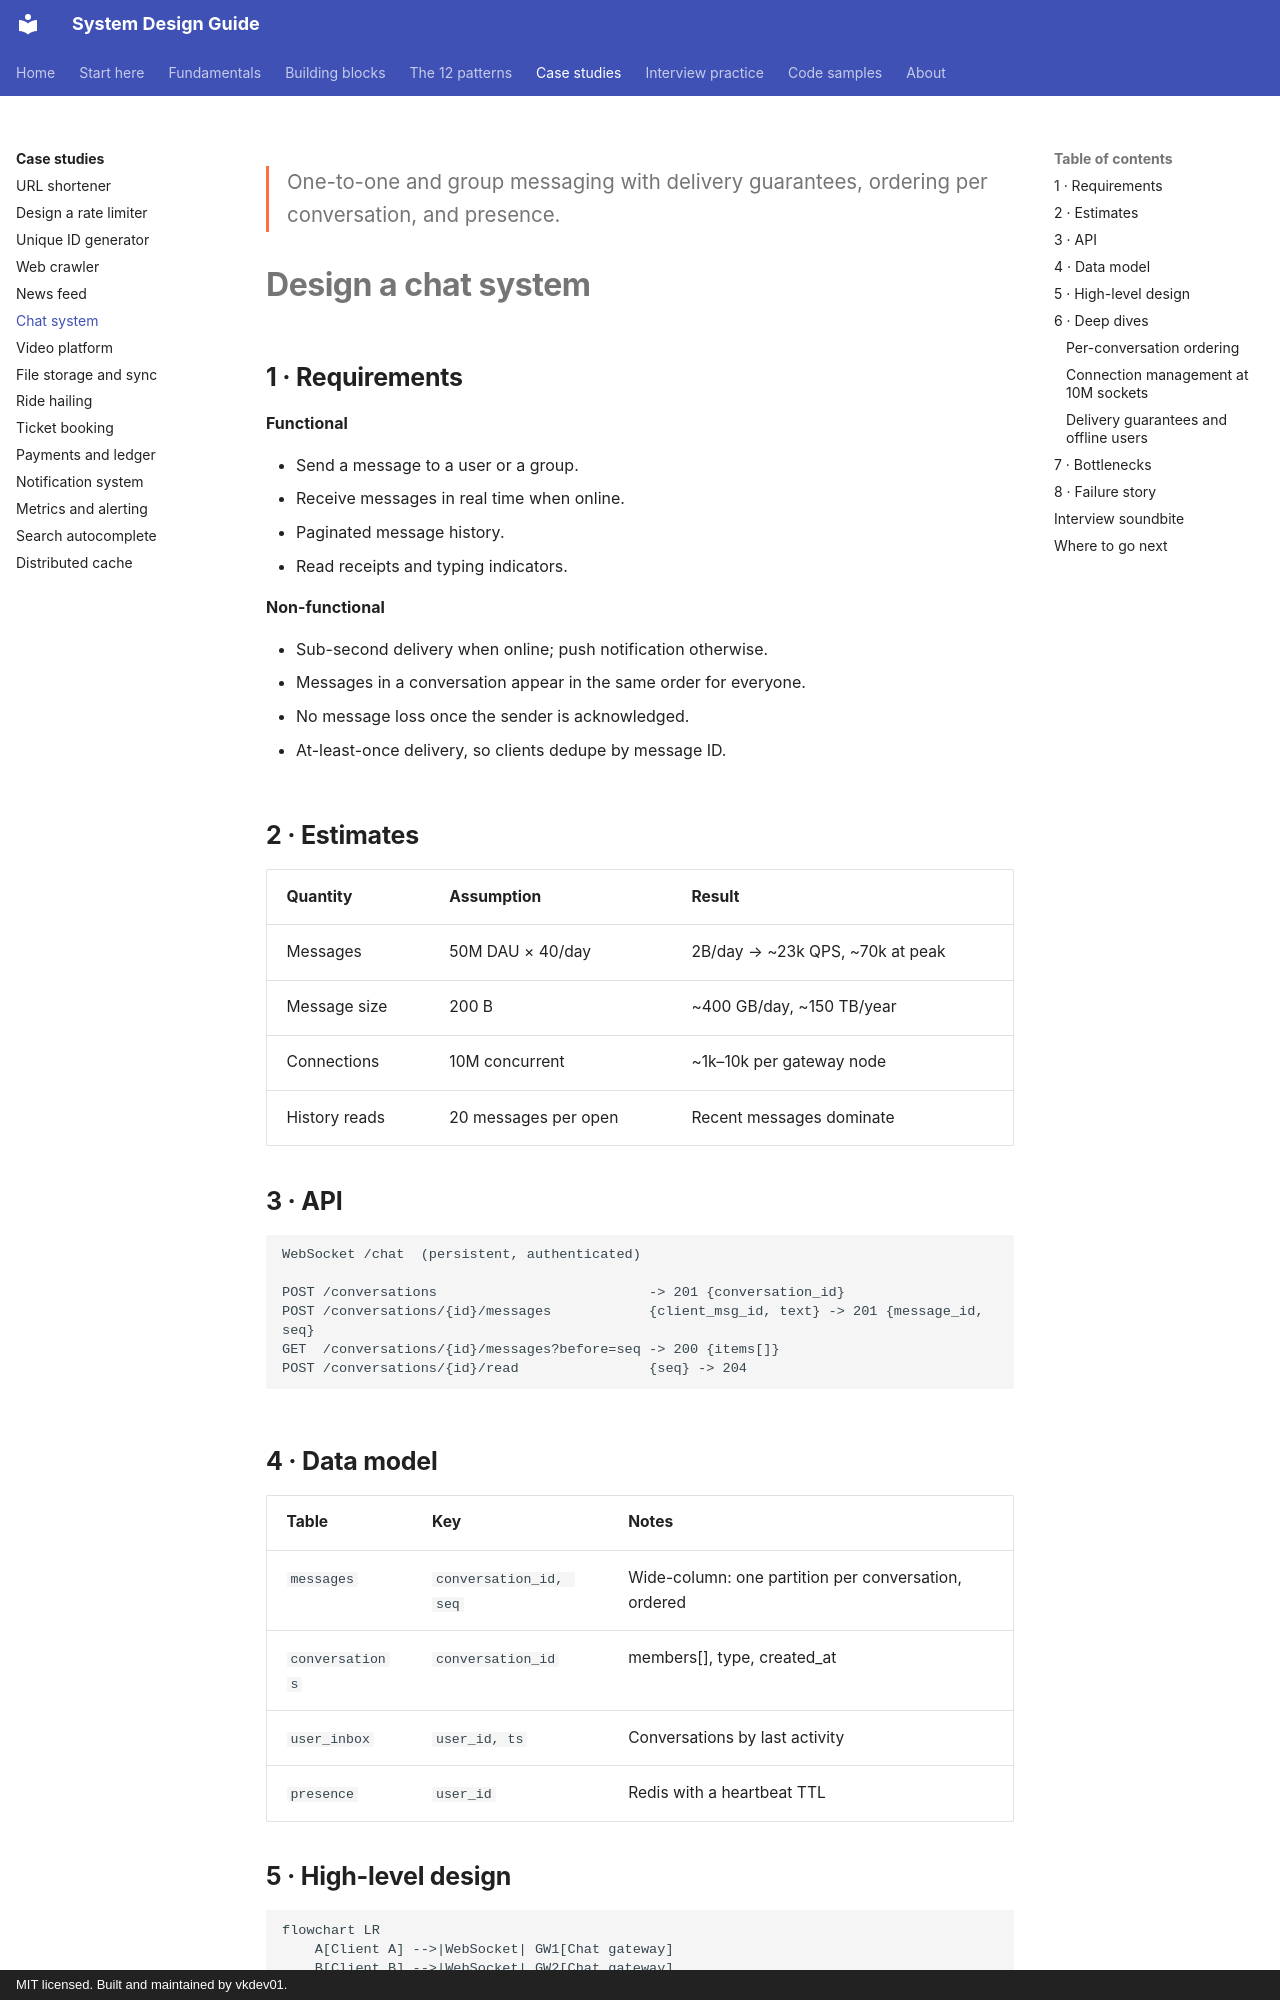

repository: vkdev01/system-design-guide · page: case-studies/chat/index.html · generator: mkdocs · copyright: MIT licensed. Built and maintained by vkdev01.

<p class="lead">One-to-one and group messaging with delivery guarantees, ordering per conversation,
and presence.</p>

# Design a chat system

## 1 · Requirements

**Functional**

- Send a message to a user or a group.
- Receive messages in real time when online.
- Paginated message history.
- Read receipts and typing indicators.

**Non-functional**

- Sub-second delivery when online; push notification otherwise.
- Messages in a conversation appear in the same order for everyone.
- No message loss once the sender is acknowledged.
- At-least-once delivery, so clients dedupe by message ID.

## 2 · Estimates

| Quantity | Assumption | Result |
| --- | --- | --- |
| Messages | 50M DAU × 40/day | 2B/day → ~23k QPS, ~70k at peak |
| Message size | 200 B | ~400 GB/day, ~150 TB/year |
| Connections | 10M concurrent | ~1k–10k per gateway node |
| History reads | 20 messages per open | Recent messages dominate |

## 3 · API

```http
WebSocket /chat  (persistent, authenticated)

POST /conversations                          -> 201 {conversation_id}
POST /conversations/{id}/messages            {client_msg_id, text} -> 201 {message_id, seq}
GET  /conversations/{id}/messages?before=seq -> 200 {items[]}
POST /conversations/{id}/read                {seq} -> 204
```

## 4 · Data model

| Table | Key | Notes |
| --- | --- | --- |
| `messages` | `conversation_id, seq` | Wide-column: one partition per conversation, ordered |
| `conversations` | `conversation_id` | members[], type, created_at |
| `user_inbox` | `user_id, ts` | Conversations by last activity |
| `presence` | `user_id` | Redis with a heartbeat TTL |

## 5 · High-level design

```mermaid
flowchart LR
    A[Client A] -->|WebSocket| GW1[Chat gateway]
    B[Client B] -->|WebSocket| GW2[Chat gateway]
    GW1 --> MS[Message service]
    MS --> DB[(Messages<br/>partition = conversation)]
    MS --> Q[[Delivery queue]]
    Q --> GW2
    GW1 -.-> P[(Presence in Redis)]
    MS --> PN[Push notification]
```

## 6 · Deep dives
